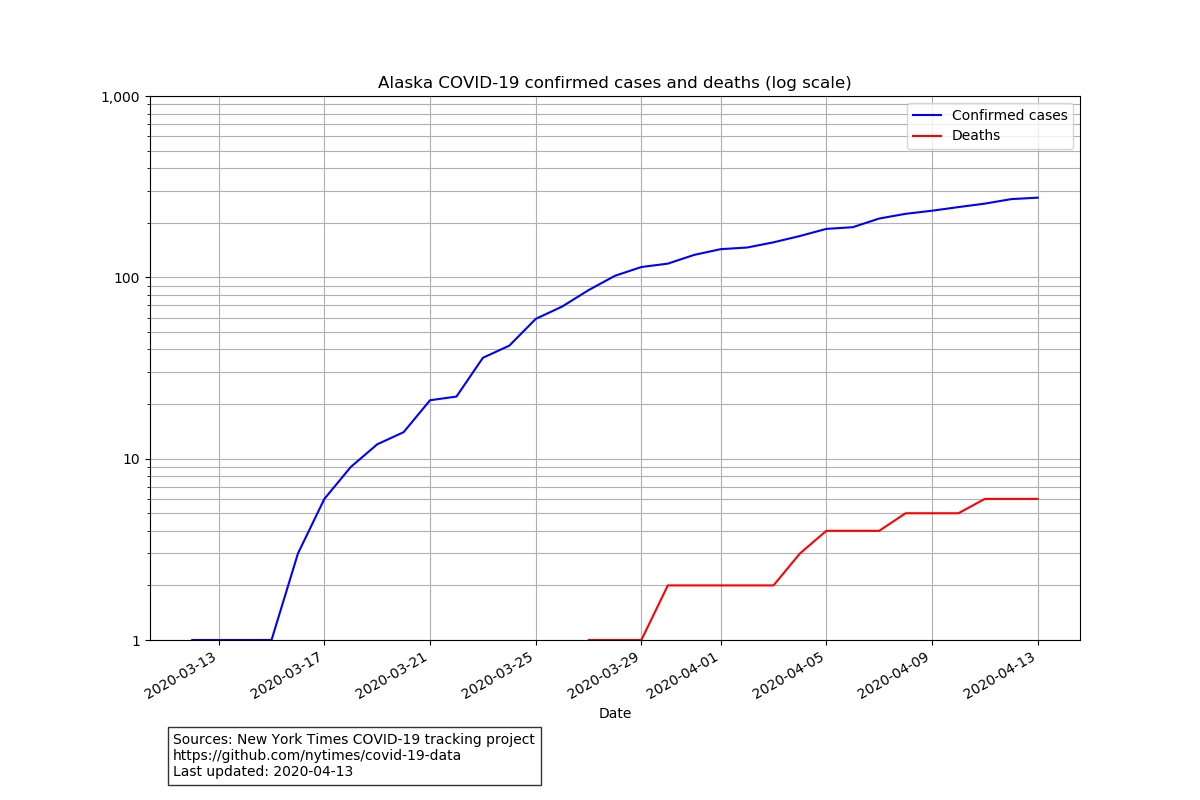

The table this chart was drawn from, first rows:
date, cases, deaths
2020-03-12, 1, 0
2020-03-13, 1, 0
2020-03-14, 1, 0
2020-03-15, 1, 0
2020-03-16, 3, 0
2020-03-17, 6, 0
2020-03-18, 9, 0
2020-03-19, 12, 0
2020-03-20, 14, 0
2020-03-21, 21, 0
2020-03-22, 22, 0
2020-03-23, 36, 0
2020-03-24, 42, 0
2020-03-25, 59, 0
2020-03-26, 69, 0
2020-03-27, 85, 1
2020-03-28, 102, 1
2020-03-29, 114, 1
2020-03-30, 119, 2
2020-03-31, 133, 2
2020-04-01, 143, 2
2020-04-02, 146, 2
2020-04-03, 156, 2
2020-04-04, 169, 3
2020-04-05, 185, 4
2020-04-06, 189, 4
2020-04-07, 211, 4
2020-04-08, 224, 5
2020-04-09, 233, 5
2020-04-10, 244, 5
2020-04-11, 255, 6
2020-04-12, 270, 6
2020-04-13, 275, 6
